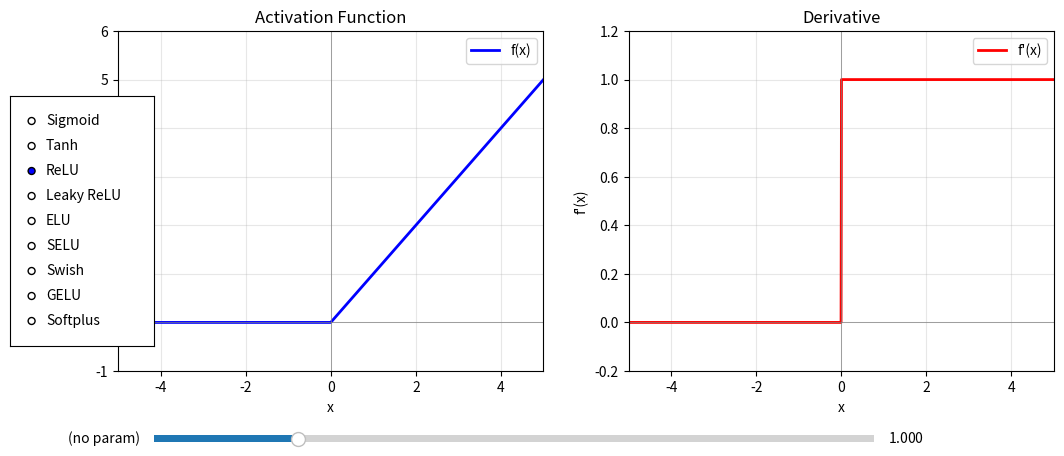

Recreate this plot in Python.
import numpy as np
import matplotlib.pyplot as plt
from matplotlib.widgets import RadioButtons, Slider

# ----------------------------------------------------------------------
# 1. Activation functions and their derivatives
# ----------------------------------------------------------------------
def sigmoid(x):
    return 1 / (1 + np.exp(-x))

def sigmoid_deriv(x):
    s = sigmoid(x)
    return s * (1 - s)

def tanh(x):
    return np.tanh(x)

def tanh_deriv(x):
    return 1 - np.tanh(x)**2

def relu(x):
    return np.maximum(0, x)

def relu_deriv(x):
    return (x > 0).astype(float)

def leaky_relu(x, alpha=0.01):
    return np.where(x >= 0, x, alpha * x)

def leaky_relu_deriv(x, alpha=0.01):
    return np.where(x >= 0, 1.0, alpha)

def elu(x, alpha=1.0):
    return np.where(x >= 0, x, alpha * (np.exp(x) - 1))

def elu_deriv(x, alpha=1.0):
    return np.where(x >= 0, 1.0, elu(x, alpha) + alpha)

def selu(x):
    alpha = 1.6732632423543772
    scale = 1.0507009873554805
    return scale * np.where(x >= 0, x, alpha * (np.exp(x) - 1))

def selu_deriv(x):
    alpha = 1.6732632423543772
    scale = 1.0507009873554805
    return scale * np.where(x >= 0, 1.0, alpha * np.exp(x))

def swish(x, beta=1.0):
    return x * sigmoid(beta * x)

def swish_deriv(x, beta=1.0):
    s = sigmoid(beta * x)
    return s + beta * x * s * (1 - s)

def gelu(x):
    # Approximate GELU used in practice
    return 0.5 * x * (1 + np.tanh(np.sqrt(2/np.pi) * (x + 0.044715 * x**3)))

def gelu_deriv(x):
    c = np.sqrt(2 / np.pi)
    term = x + 0.044715 * x**3
    tanh_term = np.tanh(c * term)
    sech2 = 1 - tanh_term**2
    d_term = 1 + 3 * 0.044715 * x**2
    return 0.5 * (1 + tanh_term) + 0.5 * x * sech2 * c * d_term

def softplus(x):
    return np.log(1 + np.exp(x))

def softplus_deriv(x):
    return sigmoid(x)

# ----------------------------------------------------------------------
# 2. Dictionary mapping names to (function, derivative, params)
#    params: dictionary of default parameter values (if any)
# ----------------------------------------------------------------------
activations = {
    'Sigmoid':    (sigmoid,      sigmoid_deriv,      {}),
    'Tanh':       (tanh,         tanh_deriv,         {}),
    'ReLU':       (relu,         relu_deriv,         {}),
    'Leaky ReLU': (leaky_relu,   leaky_relu_deriv,   {'alpha': 0.01}),
    'ELU':        (elu,          elu_deriv,          {'alpha': 1.0}),
    'SELU':       (selu,         selu_deriv,         {}),
    'Swish':      (swish,        swish_deriv,        {'beta': 1.0}),
    'GELU':       (gelu,         gelu_deriv,         {}),
    'Softplus':   (softplus,     softplus_deriv,     {})
}

# ----------------------------------------------------------------------
# 3. Set up the interactive figure
# ----------------------------------------------------------------------
fig, (ax1, ax2) = plt.subplots(1, 2, figsize=(12, 5))
fig.subplots_adjust(left=0.12, bottom=0.20, right=0.90)

x = np.linspace(-5, 5, 1000)

# Initial selection
current_name = 'ReLU'
func, deriv_func, params = activations[current_name]
y = func(x)
dy = deriv_func(x)

# ---- Left: activation ----
line_act, = ax1.plot(x, y, 'b-', lw=2, label='f(x)')
ax1.axhline(0, color='gray', lw=0.5)
ax1.axvline(0, color='gray', lw=0.5)
ax1.set_xlim(-5, 5)
ax1.set_ylim(-2, 4)
ax1.set_title('Activation Function')
ax1.set_xlabel('x')
ax1.set_ylabel('f(x)')
ax1.grid(True, alpha=0.3)
ax1.legend()

# ---- Right: derivative ----
line_deriv, = ax2.plot(x, dy, 'r-', lw=2, label="f'(x)")
ax2.axhline(0, color='gray', lw=0.5)
ax2.axvline(0, color='gray', lw=0.5)
ax2.set_xlim(-5, 5)
ax2.set_ylim(-1, 2)
ax2.set_title('Derivative')
ax2.set_xlabel('x')
ax2.set_ylabel("f'(x)")
ax2.grid(True, alpha=0.3)
ax2.legend()

# ---- Radio buttons (left side) ----
ax_radio = plt.axes([0.03, 0.25, 0.12, 0.50])
radio = RadioButtons(ax_radio, list(activations.keys()), active=2)  # ReLU index 2

# ---- Slider (below the plots) ----
ax_slider = plt.axes([0.15, 0.05, 0.60, 0.03])
slider = Slider(ax_slider, 'Param', 0.001, 5.0, valinit=1.0, valstep=0.01)
slider.label.set_text('alpha / beta')
slider.set_val(1.0)
slider.set_active(False)   # hidden initially (no param for ReLU)

# Keep track of current parameter name
param_name = ''

# ----------------------------------------------------------------------
# 4. Update functions
# ----------------------------------------------------------------------
def update_activation(val=None):
    global current_name, param_name
    current_name = radio.value_selected
    func, deriv_func, params = activations[current_name]
    
    if params:
        param_name = list(params.keys())[0]
        slider.label.set_text(param_name)
        slider.set_val(params[param_name])
        slider.set_active(True)
    else:
        slider.set_active(False)
        slider.label.set_text('(no param)')
    
    # Recompute with current slider value
    param_value = slider.val if params else None
    if param_value is not None:
        y = func(x, **{param_name: param_value})
        dy = deriv_func(x, **{param_name: param_value})
    else:
        y = func(x)
        dy = deriv_func(x)
    
    # Update plot data
    line_act.set_ydata(y)
    line_deriv.set_ydata(dy)
    
    # Auto-scale y-limits
    y_min, y_max = np.min(y), np.max(y)
    y_margin = 0.2 * (y_max - y_min) if y_max != y_min else 0.5
    ax1.set_ylim(y_min - y_margin, y_max + y_margin)
    
    dy_min, dy_max = np.min(dy), np.max(dy)
    d_margin = 0.2 * (dy_max - dy_min) if dy_max != dy_min else 0.5
    ax2.set_ylim(dy_min - d_margin, dy_max + d_margin)
    
    fig.canvas.draw_idle()

def slider_update(val):
    # Called when slider is dragged
    func, deriv_func, params = activations[current_name]
    if params:
        param_value = slider.val
        y = func(x, **{param_name: param_value})
        dy = deriv_func(x, **{param_name: param_value})
        line_act.set_ydata(y)
        line_deriv.set_ydata(dy)
        # Update limits
        y_min, y_max = np.min(y), np.max(y)
        y_margin = 0.2 * (y_max - y_min) if y_max != y_min else 0.5
        ax1.set_ylim(y_min - y_margin, y_max + y_margin)
        dy_min, dy_max = np.min(dy), np.max(dy)
        d_margin = 0.2 * (dy_max - dy_min) if dy_max != dy_min else 0.5
        ax2.set_ylim(dy_min - d_margin, dy_max + d_margin)
        fig.canvas.draw_idle()

# Connect events
radio.on_clicked(update_activation)
slider.on_changed(slider_update)

# Initial draw
update_activation()

# ----------------------------------------------------------------------
# 5. Show the interactive window
# ----------------------------------------------------------------------
plt.show()
